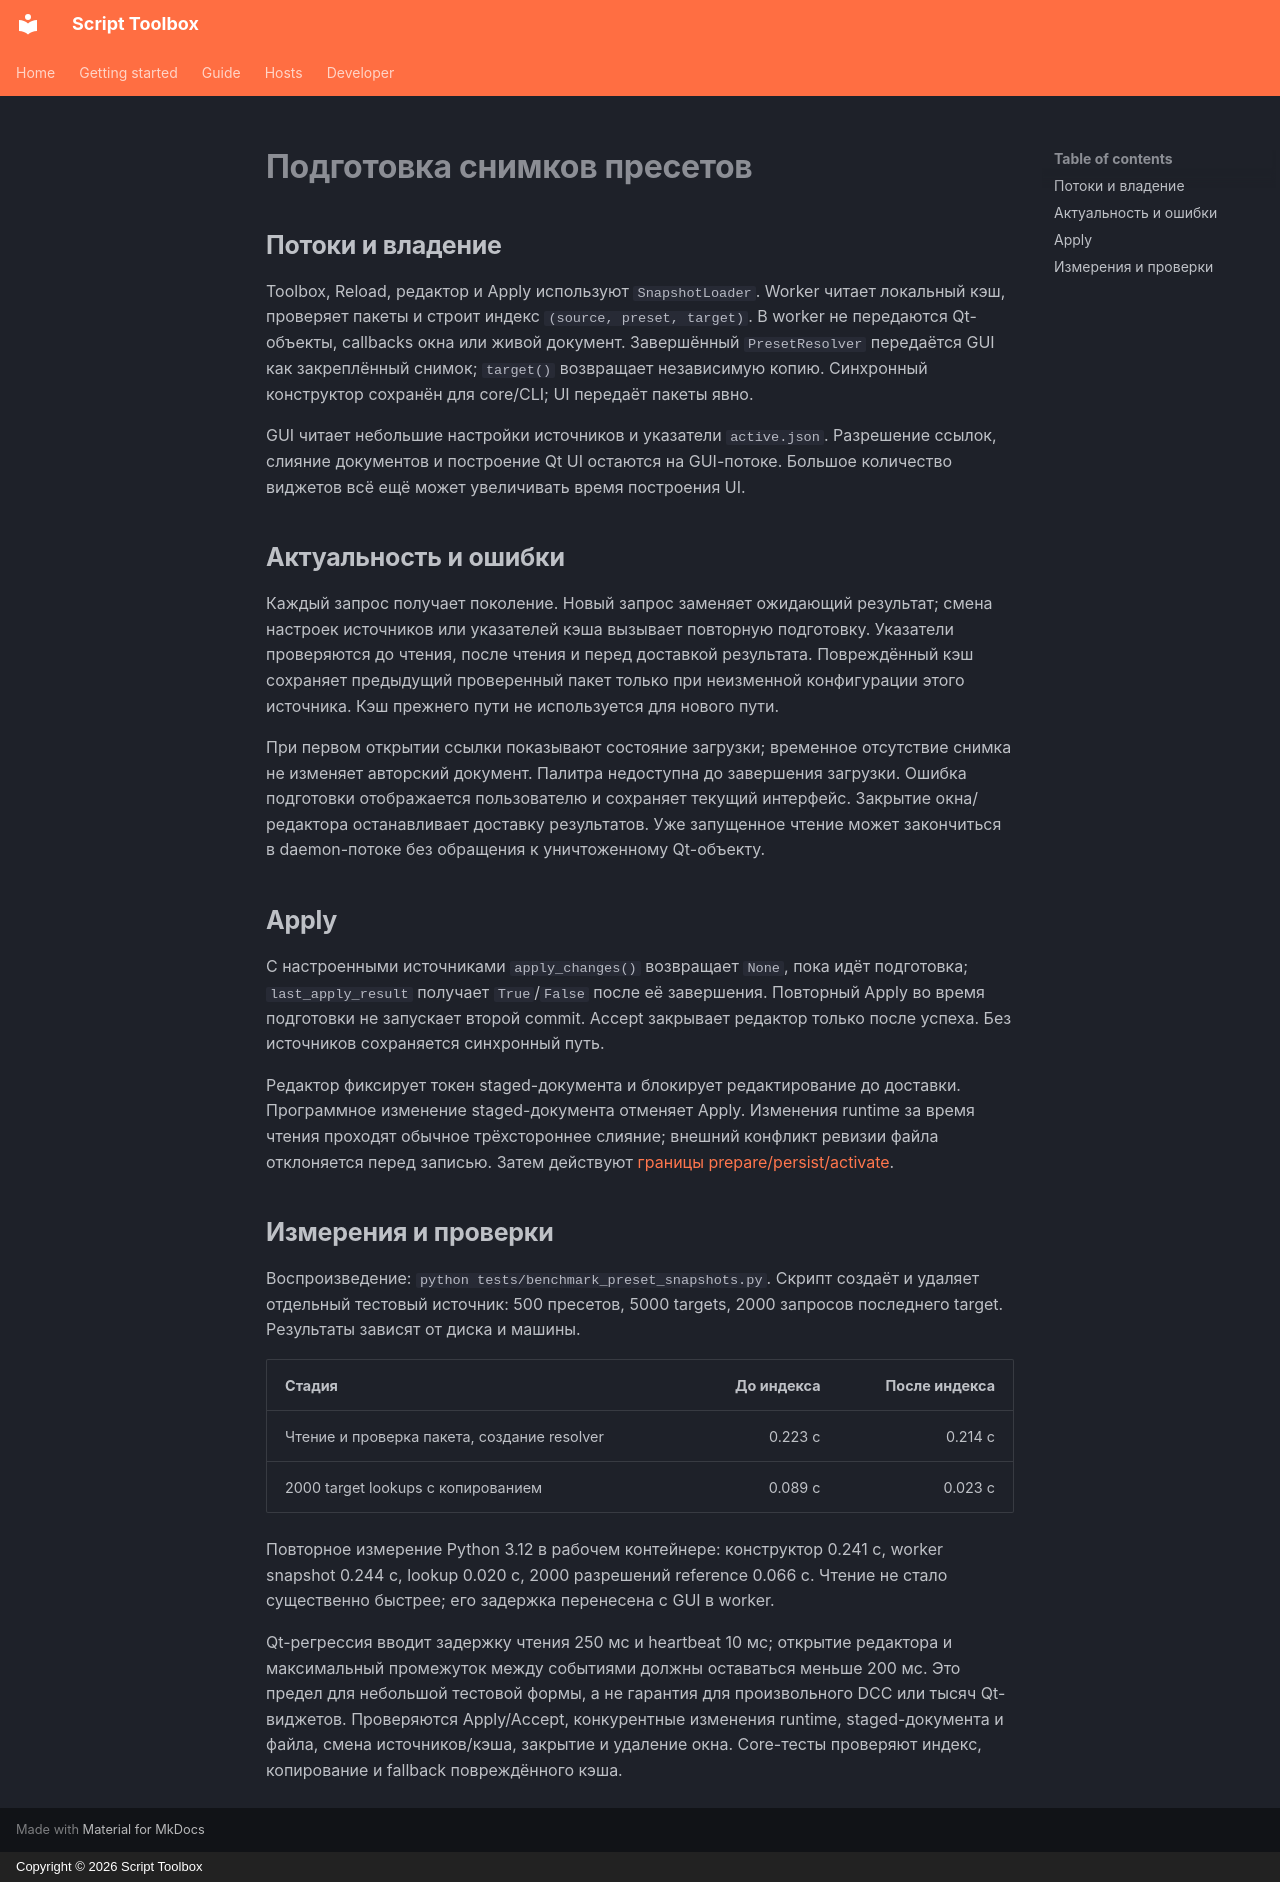

repository: RomanKrike/script-toolbox · page: preset-snapshots/index.html · generator: mkdocs · copyright: Copyright © 2026 Script Toolbox

# Подготовка снимков пресетов

## Потоки и владение

Toolbox, Reload, редактор и Apply используют `SnapshotLoader`. Worker читает
локальный кэш, проверяет пакеты и строит индекс `(source, preset, target)`.
В worker не передаются Qt-объекты, callbacks окна или живой документ.
Завершённый `PresetResolver` передаётся GUI как закреплённый снимок;
`target()` возвращает независимую копию. Синхронный конструктор сохранён
для core/CLI; UI передаёт пакеты явно.

GUI читает небольшие настройки источников и указатели `active.json`.
Разрешение ссылок, слияние документов и построение Qt UI остаются на GUI-потоке.
Большое количество виджетов всё ещё может увеличивать время построения UI.

## Актуальность и ошибки

Каждый запрос получает поколение. Новый запрос заменяет ожидающий результат;
смена настроек источников или указателей кэша вызывает повторную подготовку.
Указатели проверяются до чтения, после чтения и перед доставкой результата.
Повреждённый кэш сохраняет предыдущий проверенный пакет только при неизменной
конфигурации этого источника. Кэш прежнего пути не используется для нового пути.

При первом открытии ссылки показывают состояние загрузки; временное отсутствие
снимка не изменяет авторский документ. Палитра недоступна до завершения загрузки.
Ошибка подготовки отображается пользователю и сохраняет текущий интерфейс.
Закрытие окна/редактора останавливает доставку результатов. Уже запущенное чтение
может закончиться в daemon-потоке без обращения к уничтоженному Qt-объекту.

## Apply

С настроенными источниками `apply_changes()` возвращает `None`, пока идёт
подготовка; `last_apply_result` получает `True`/`False` после её завершения.
Повторный Apply во время подготовки не запускает второй commit. Accept закрывает
редактор только после успеха. Без источников сохраняется синхронный путь.

Редактор фиксирует токен staged-документа и блокирует редактирование до доставки.
Программное изменение staged-документа отменяет Apply. Изменения runtime за время
чтения проходят обычное трёхстороннее слияние; внешний конфликт ревизии файла
отклоняется перед записью. Затем действуют [границы prepare/persist/activate](runtime-surfaces.md).

## Измерения и проверки

Воспроизведение: `python tests/benchmark_preset_snapshots.py`.
Скрипт создаёт и удаляет отдельный тестовый источник: 500 пресетов, 5000 targets,
2000 запросов последнего target. Результаты зависят от диска и машины.

| Стадия | До индекса | После индекса |
|---|---:|---:|
| Чтение и проверка пакета, создание resolver | 0.223 с | 0.214 с |
| 2000 target lookups с копированием | 0.089 с | 0.023 с |

Повторное измерение Python 3.12 в рабочем контейнере: конструктор 0.241 с,
worker snapshot 0.244 с, lookup 0.020 с, 2000 разрешений reference 0.066 с.
Чтение не стало существенно быстрее; его задержка перенесена с GUI в worker.

Qt-регрессия вводит задержку чтения 250 мс и heartbeat 10 мс; открытие редактора
и максимальный промежуток между событиями должны оставаться меньше 200 мс.
Это предел для небольшой тестовой формы, а не гарантия для произвольного DCC
или тысяч Qt-виджетов. Проверяются Apply/Accept, конкурентные изменения runtime,
staged-документа и файла, смена источников/кэша, закрытие и удаление окна.
Core-тесты проверяют индекс, копирование и fallback повреждённого кэша.
